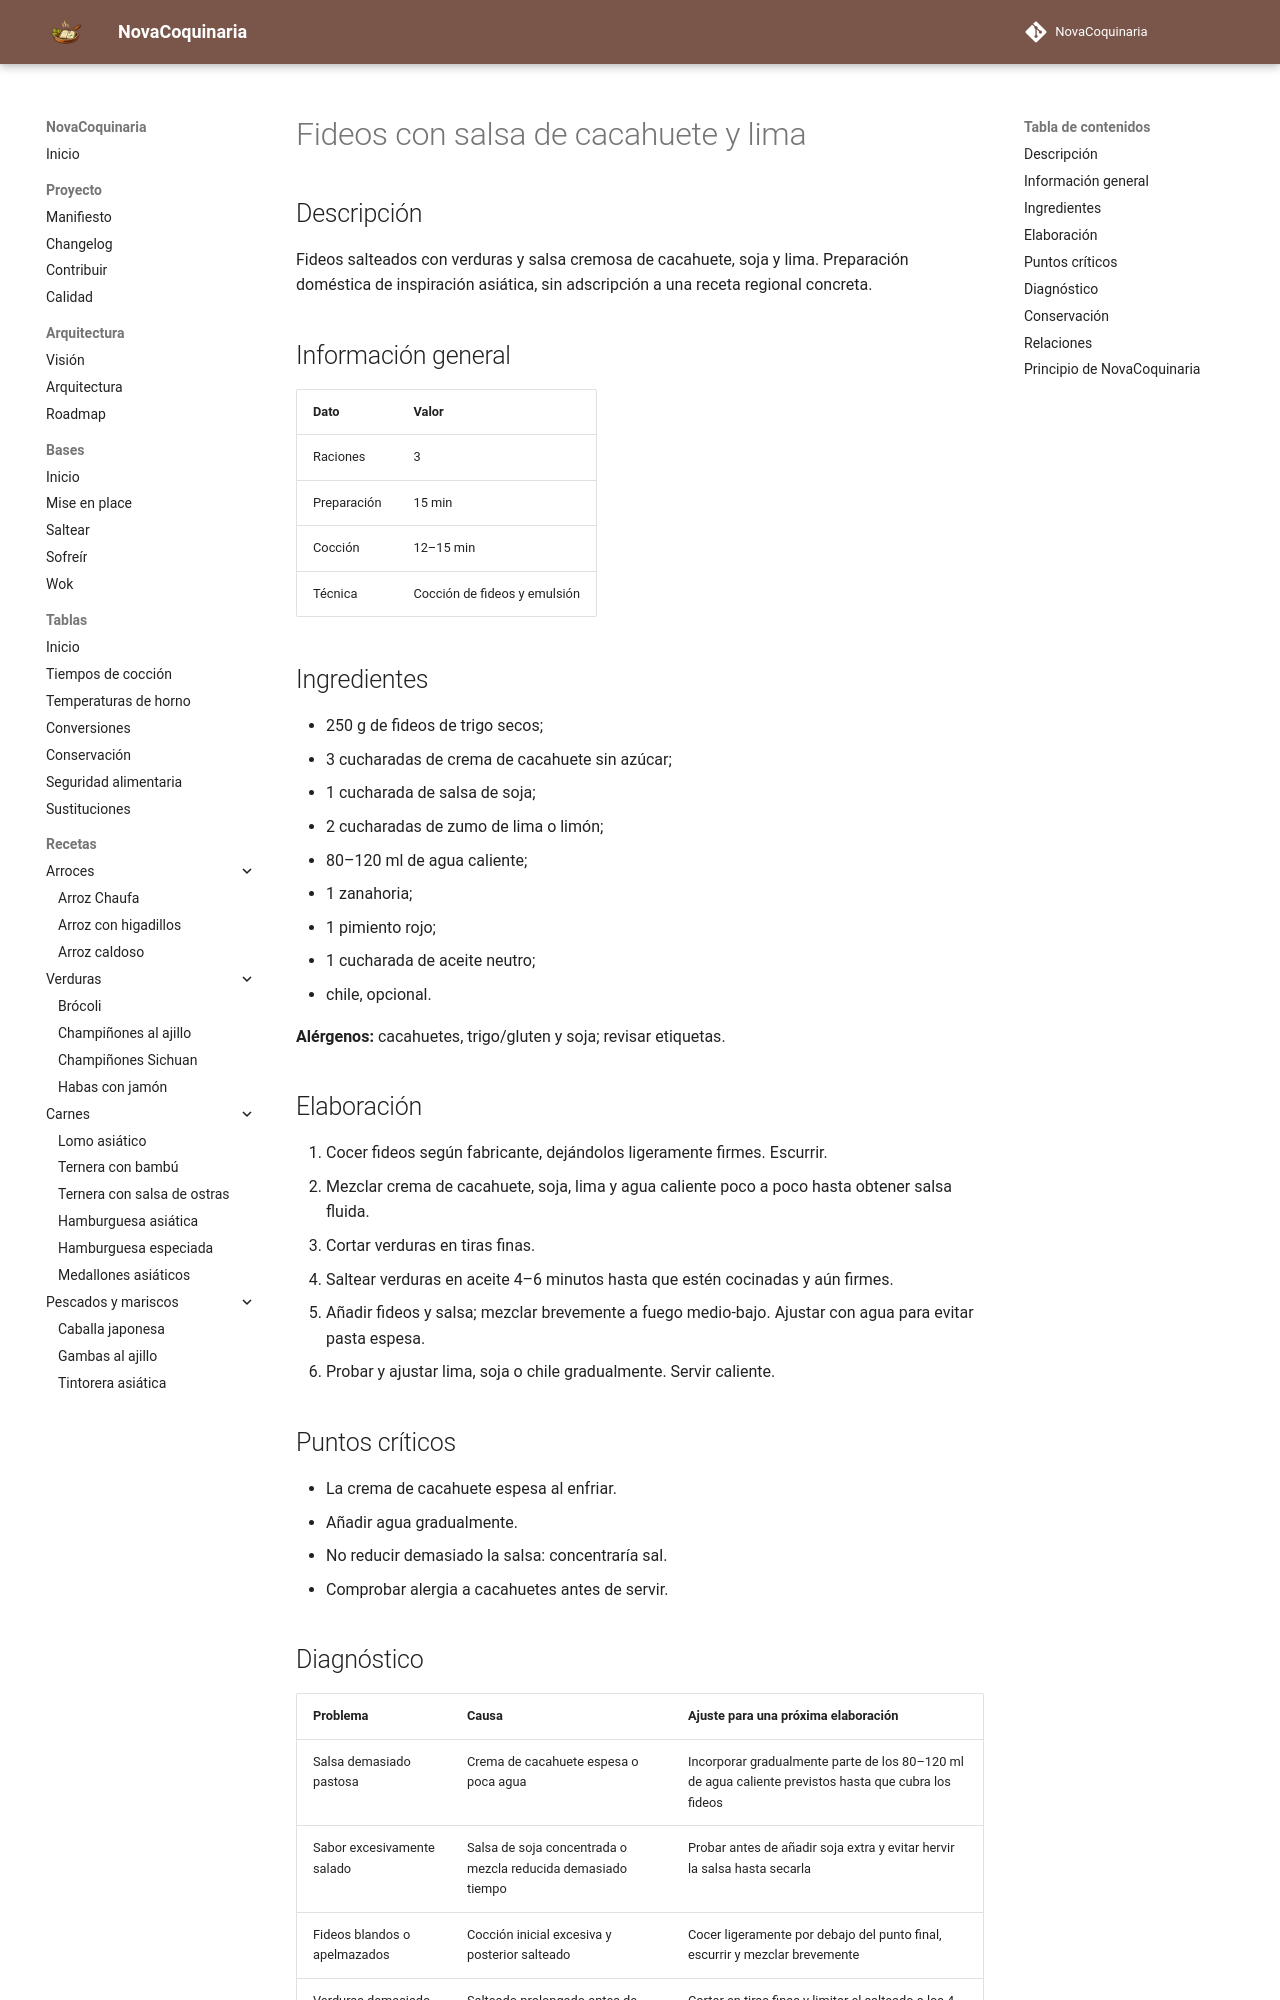

repository: fran-eliot/NovaCoquinaria · page: 07_Cocina_Asiatica/fideos_con_salsa_de_cacahuete.html · generator: mkdocs

---
id: REC-0077
tipo: receta
titulo: Fideos con salsa de cacahuete y lima
categoria: Cocina Asiática
estado: borrador
version: 1.0.1
ultima_revision: 2026-11-22
etiquetas:
  - cocina-asiatica
  - receta
---

# Fideos con salsa de cacahuete y lima

## Descripción

Fideos salteados con verduras y salsa cremosa de cacahuete, soja y lima. Preparación doméstica de inspiración asiática, sin adscripción a una receta regional concreta.

## Información general

| Dato | Valor |
|---|---|
| Raciones | 3 |
| Preparación | 15 min |
| Cocción | 12–15 min |
| Técnica | Cocción de fideos y emulsión |

## Ingredientes

- 250 g de fideos de trigo secos;
- 3 cucharadas de crema de cacahuete sin azúcar;
- 1 cucharada de salsa de soja;
- 2 cucharadas de zumo de lima o limón;
- 80–120 ml de agua caliente;
- 1 zanahoria;
- 1 pimiento rojo;
- 1 cucharada de aceite neutro;
- chile, opcional.

**Alérgenos:** cacahuetes, trigo/gluten y soja; revisar etiquetas.

## Elaboración

1. Cocer fideos según fabricante, dejándolos ligeramente firmes. Escurrir.
2. Mezclar crema de cacahuete, soja, lima y agua caliente poco a poco hasta obtener salsa fluida.
3. Cortar verduras en tiras finas.
4. Saltear verduras en aceite 4–6 minutos hasta que estén cocinadas y aún firmes.
5. Añadir fideos y salsa; mezclar brevemente a fuego medio-bajo. Ajustar con agua para evitar pasta espesa.
6. Probar y ajustar lima, soja o chile gradualmente. Servir caliente.

## Puntos críticos

- La crema de cacahuete espesa al enfriar.
- Añadir agua gradualmente.
- No reducir demasiado la salsa: concentraría sal.
- Comprobar alergia a cacahuetes antes de servir.

## Diagnóstico

| Problema | Causa | Ajuste para una próxima elaboración |
|---|---|---|
| Salsa demasiado pastosa | Crema de cacahuete espesa o poca agua | Incorporar gradualmente parte de los 80–120 ml de agua caliente previstos hasta que cubra los fideos |
| Sabor excesivamente salado | Salsa de soja concentrada o mezcla reducida demasiado tiempo | Probar antes de añadir soja extra y evitar hervir la salsa hasta secarla |
| Fideos blandos o apelmazados | Cocción inicial excesiva y posterior salteado | Cocer ligeramente por debajo del punto final, escurrir y mezclar brevemente |
| Verduras demasiado blandas | Salteado prolongado antes de incorporar fideos | Cortar en tiras finas y limitar el salteado a los 4–6 minutos orientativos |
